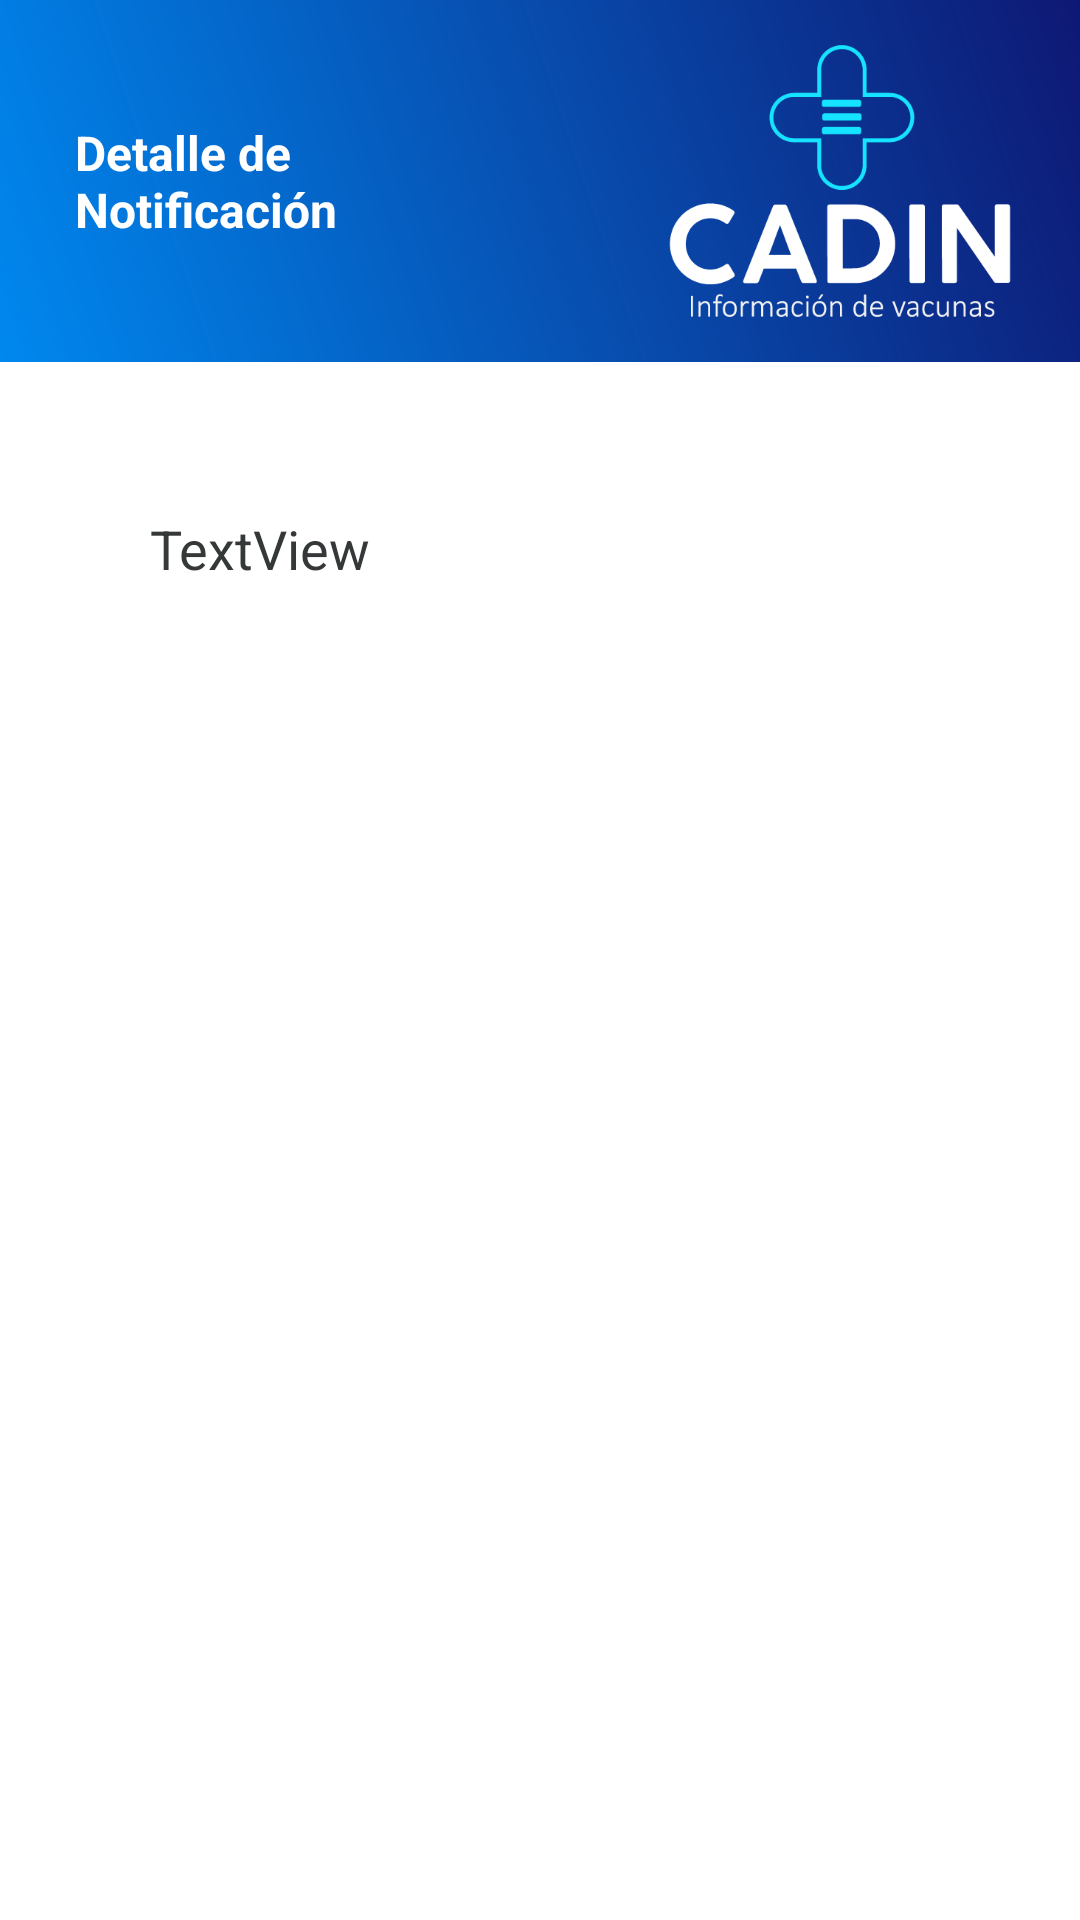

Layout XML and referenced resources for this Android screen:
<!-- AndroidManifest.xml: application theme AppTheme -->
<!-- res/layout/fragment_panel_notify_info.xml -->
<?xml version="1.0" encoding="utf-8"?>
<FrameLayout xmlns:android="http://schemas.android.com/apk/res/android"
    xmlns:app="http://schemas.android.com/apk/res-auto"
    xmlns:tools="http://schemas.android.com/tools"
    android:layout_width="match_parent"
    android:layout_height="match_parent"
    tools:context=".ui.panelnotify.PanelNotifyInfoFrag">

    
    <LinearLayout
        android:layout_width="match_parent"
        android:layout_height="match_parent"
        android:background="#ffffff"
        android:orientation="vertical">

        <LinearLayout
            android:layout_width="match_parent"
            android:layout_height="wrap_content"
            android:background="@drawable/bg_panel_header"
            android:orientation="horizontal">

            <TextView
                android:id="@+id/textView"
                android:layout_width="match_parent"
                android:layout_height="wrap_content"
                android:layout_weight="1"
                android:paddingLeft="25dp"
                android:paddingTop="40dp"
                android:paddingRight="25dp"
                android:paddingBottom="40dp"
                android:text="Detalle de Notificación"
                android:textColor="@color/white"
                android:textSize="16sp"
                android:textStyle="bold" />

            <ImageView
                android:id="@+id/imageView4"
                android:layout_width="160dp"
                android:layout_height="match_parent"
                android:paddingTop="5dp"
                android:paddingBottom="5dp"
                android:src="@drawable/cadinlogoalt" />

        </LinearLayout>

        <TextView
            android:id="@+id/txtDataListNotify"
            android:layout_width="match_parent"
            android:layout_height="wrap_content"
            android:padding="50dp"
            android:text="TextView"
            android:textColor="#353839"
            android:textSize="18sp" />

    </LinearLayout>

</FrameLayout>
<!-- resources referenced by this layout -->
<resources>
  <color name="white">#FFFFFF</color>
  <!-- drawable bg_panel_header (drawable) -->
  <?xml version="1.0" encoding="utf-8"?>
  <shape xmlns:android="http://schemas.android.com/apk/res/android" android:shape="rectangle" >
      <gradient
          android:type="linear"
          android:startColor="#FF0088EF"
          android:endColor="#FF0E1874"
          android:angle="45"/>
  </shape>
  <!-- drawable cadinlogoalt: png bitmap (drawable, 12684 bytes) -->
  <style name="AppTheme" parent="Theme.AppCompat.Light.NoActionBar">
          
          <item name="colorPrimary">@android:color/transparent</item>
          <item name="colorPrimaryDark">@color/colorPrimaryDark</item>
          <item name="colorAccent">@color/colorAccent</item>
      </style>
  <color name="colorPrimaryDark">#0088EF</color>
  <color name="colorAccent">#03DAC5</color>
</resources>
